Run: headless pygame with SDL's dummy video driver; simulated clock (each Clock.tick advances the game by its frame time, no real sleeping); random seed 0; keys injected as events and as key.get_pressed() state; mouse plan: one left click at the window centre at the start of phase 2, then a move to the lower-right quarter at the start of phase 3.
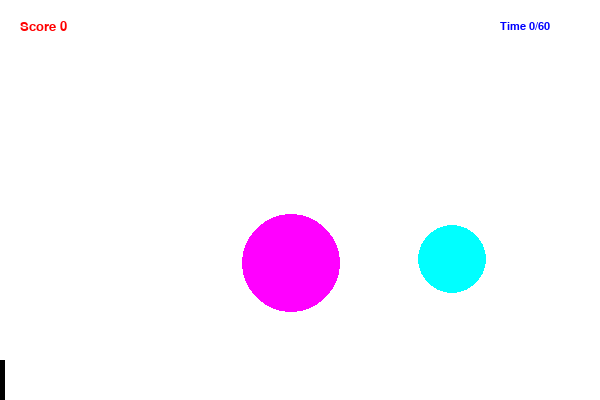
Frame 1 of 4 · flips 1–60 · no input
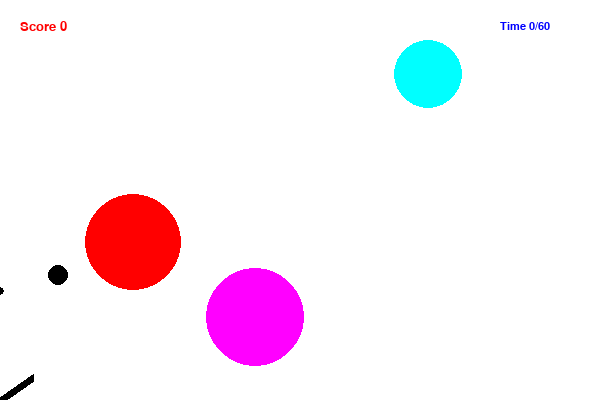
Frame 2 of 4 · flips 61–180 · clicked the window centre · tapped SPACE, RETURN · held RIGHT (→), D
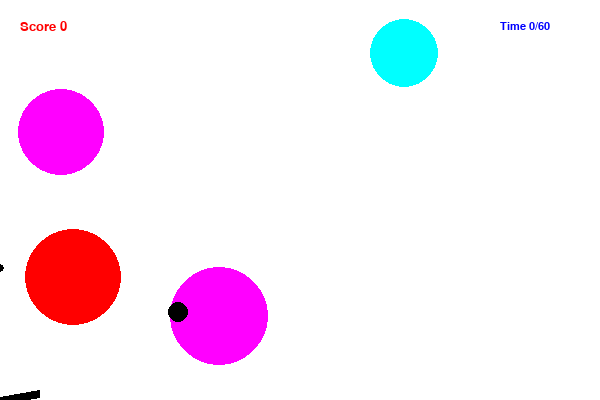
Frame 3 of 4 · flips 181–300 · moved the mouse to the lower-right quarter · held DOWN (↓), S
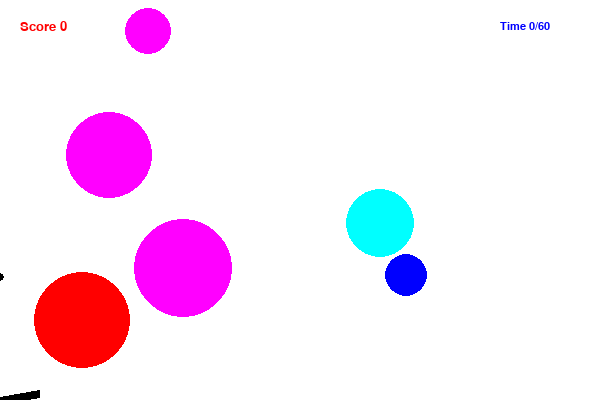
Frame 4 of 4 · flips 301–420 · held LEFT (←), A, UP (↑), W

The pygame program that drew these frames:

import pygame
import random
import time

BLACK = (0, 0, 0)
WHITE = (255, 255, 255)
GREEN = (0, 255, 0)
RED = (255, 0, 0)
BLUE = (0, 0, 255)

WIDTH = 600
HEIGHT = 400

frame_sleep_time = 100
dt = 0.1  # time slice
g = 9.8
screen = None


def random_target_color():
    colors = [(0, 255, 0), (255, 0, 0), (0, 0, 255), (0, 255, 255),
              (255, 255, 0), (255, 0, 255)]
    return random.choice(colors)


class Ball:
    def __init__(self, x, y, vx, vy, r, color):
        self.r = r
        self.x, self.y = x, y
        self.vx, self.vy = vx, vy
        self.color = color
        self.actual = True  # The actuality of the object - it is alive or already shot down (out of the game)

    def draw(self):
        if not self.actual:
            return
        pygame.draw.ellipse(screen, self.color,
                            [self.x - self.r, self.y - self.r,
                             2 * self.r, 2 * self.r])

    def move(self):
        if not self.actual:
            return
        new_x = self.x + self.vx * dt
        new_y = self.y + self.vy * dt + g * dt ** 2 / 2
        self.vy += g * dt
        if new_x < self.r or new_x > WIDTH - self.r:
            new_x = self.x
            self.vx = -self.vx
        if new_y < self.r or new_y > HEIGHT - self.r:
            new_y = self.y
            self.vy = -self.vy
        self.x, self.y = new_x, new_y

    def collide(self, ball):
        """
        Checks the condition for the Pythagorean theorem L <= self.r + ball.r
        """
        dx, dy = self.x - ball.x, self.y - ball.y
        return (dx**2 + dy**2)**0.5 <= self.r + ball.r


class Target(Ball):
    min_radius = 10
    max_radius = 50
    max_initial_speed = 10
    super_target = False

    def __init__(self, super_target=False):
        if super_target:
            r = self.min_radius
            x, y = self.generate_random_target_coord(r)
            vx, vy = self.max_initial_speed, self.max_initial_speed
            color = (0, 0, 0)
            self.super_target = True
        else:
            r = random.randint(self.min_radius, self.max_radius)
            x, y = self.generate_random_target_coord(r)
            vx, vy = self.generate_random_target_velocity()
            color = random_target_color()
        super().__init__(x, y, vx, vy, r, color)

    def generate_random_target_coord(self, r):
        x = random.randint(r, WIDTH - r)
        y = random.randint(r, HEIGHT - r)
        return x, y

    def generate_random_target_velocity(self):
        return [random.randint(-self.max_initial_speed,
                               +self.max_initial_speed) for _ in range(2)]


class Shell(Ball):
    shell_color = BLACK

    def __init__(self, actual, x=0, y=0, vx=0, vy=0, r=0):
        super().__init__(x, y, vx, vy, r, self.shell_color)
        self.actual = actual


class Cannon:
    cannon_width = 8

    def __init__(self):
        self.x = 0
        self.y = HEIGHT
        self.lx = 30
        self.ly = 30
        self.draw()

    def draw(self):
        pygame.draw.line(screen, BLACK,
                         [self.x, self.y],
                         [self.x + self.lx, self.y + self.ly], self.cannon_width)

    def aim(self, x, y):
        L = ((x - self.x)**2 + (y - self.y)**2)**0.5
        self.lx = 40 * (x - self.x) / L
        self.ly = 40 * (y - self.y) / L
        self.draw()

    def shoot(self, speed_factor):
        x, y = self.x + self.lx, self.y + self.ly
        L = (self.lx**2 + self.ly**2)**0.5
        vx = self.lx / L * speed_factor / 10
        vy = self.ly / L * speed_factor / 10
        return Shell(True, x, y, vx, vy, self.cannon_width//2)


def init_screen(*size):
    screen = pygame.display.set_mode(size)
    screen.fill(WHITE)
    pygame.display.set_caption("Cannon")
    pygame.display.flip()
    return screen


def main():
    global screen  # global variable - screen
    pygame.init()
    screen = init_screen(WIDTH, HEIGHT)

    cannon = Cannon()
    game_over = False
    cannon.draw()
    targets = [Target()]
    shell = Shell(False)
    clock = pygame.time.Clock()
    score = 0
    game_time = time.time()

    while not game_over:
        
        if random.randint(1, 200) == 1:
            targets.append(Target())

        if random.randint(1, 1000) == 1:
            targets.append(Target(True))
            timer_super_target = 0
        try:
            timer_super_target += 1
        except NameError:
            pass

        for event in pygame.event.get():
            if event.type == pygame.QUIT:
                game_over = True
            elif event.type == pygame.MOUSEBUTTONDOWN:
                time_click = time.time()
            elif event.type == pygame.MOUSEBUTTONUP:
                time_click -= time.time()
                time_click = abs(time_click)
                time_click = int(time_click * 10 // 0.1)
                if time_click > 110:
                    time_click = 110
                time_of_mouse_button_press = 500 + (time_click - 10) * 10
                shell = cannon.shoot(time_of_mouse_button_press)

        # the calculation of new locations of the bodies
        shell.move()
        for target in targets:
            if target.actual:
                if shell.collide(target) and shell.actual:  # the collision of shell and target
                    shell.actual = target.actual = False
                    if target.super_target:
                        score += 50
                    else:
                        score += 10
            target.move()

        try:
            if timer_super_target > 200:
                for target in targets:
                    if target.super_target:
                        target.actual = False
        except NameError:
            pass

        # display new locations of the bodies
        screen.fill(WHITE)
        shell.draw()
        for i in range(len(targets)):
            if targets[i].actual:
                targets[i].draw()
        cannon.aim(*pygame.mouse.get_pos())

        label_time = pygame.font.SysFont("comicsansms", 16)\
            .render("Time " + str(int(time.time() - game_time)) + "/60", True, BLUE)
        screen.blit(label_time, (500, 21))

        label_score = pygame.font.SysFont("comicsansms", 20).render("Score " + str(score), True, RED)
        screen.blit(label_score, (20, 20))

        if time.time() - game_time >= 60:
            game_over = True
            label_game_over = pygame.font.SysFont("comicsansms", 30).render("GAME OVER", True, BLACK)
            screen.blit(label_game_over, (220, 180))
            pygame.display.flip()
            time.sleep(5)

        pygame.display.flip()
        clock.tick(60)

    pygame.quit()


if __name__ == "__main__":
    main()
